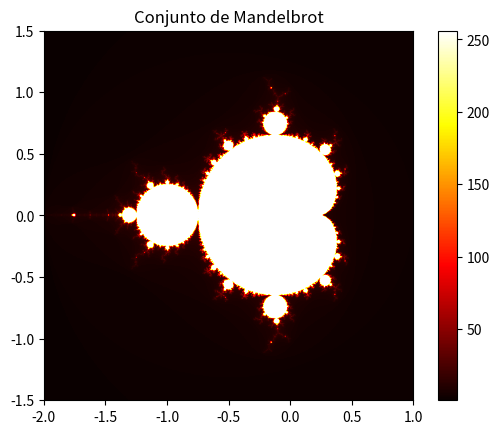

Here is the Python script that generated this plot:
import numpy as np
import matplotlib.pyplot as plt

def mandelbrot(c, max_iter):
    z = 0
    for n in range(max_iter):
        if abs(z) > 2:
            return n
        z = z*z + c
    return max_iter

xmin, xmax = -2.0, 1.0
ymin, ymax = -1.5, 1.5
width, height = 800, 600
max_iter = 256

x = np.linspace(xmin, xmax, width)
y = np.linspace(ymin, ymax, height)
img = np.zeros((height, width))

for i in range(height):
    for j in range(width):
        img[i, j] = mandelbrot(x[j] + 1j*y[i], max_iter)

plt.imshow(img, cmap='hot', extent=(xmin, xmax, ymin, ymax))
plt.colorbar()
plt.title("Conjunto de Mandelbrot")
plt.show()